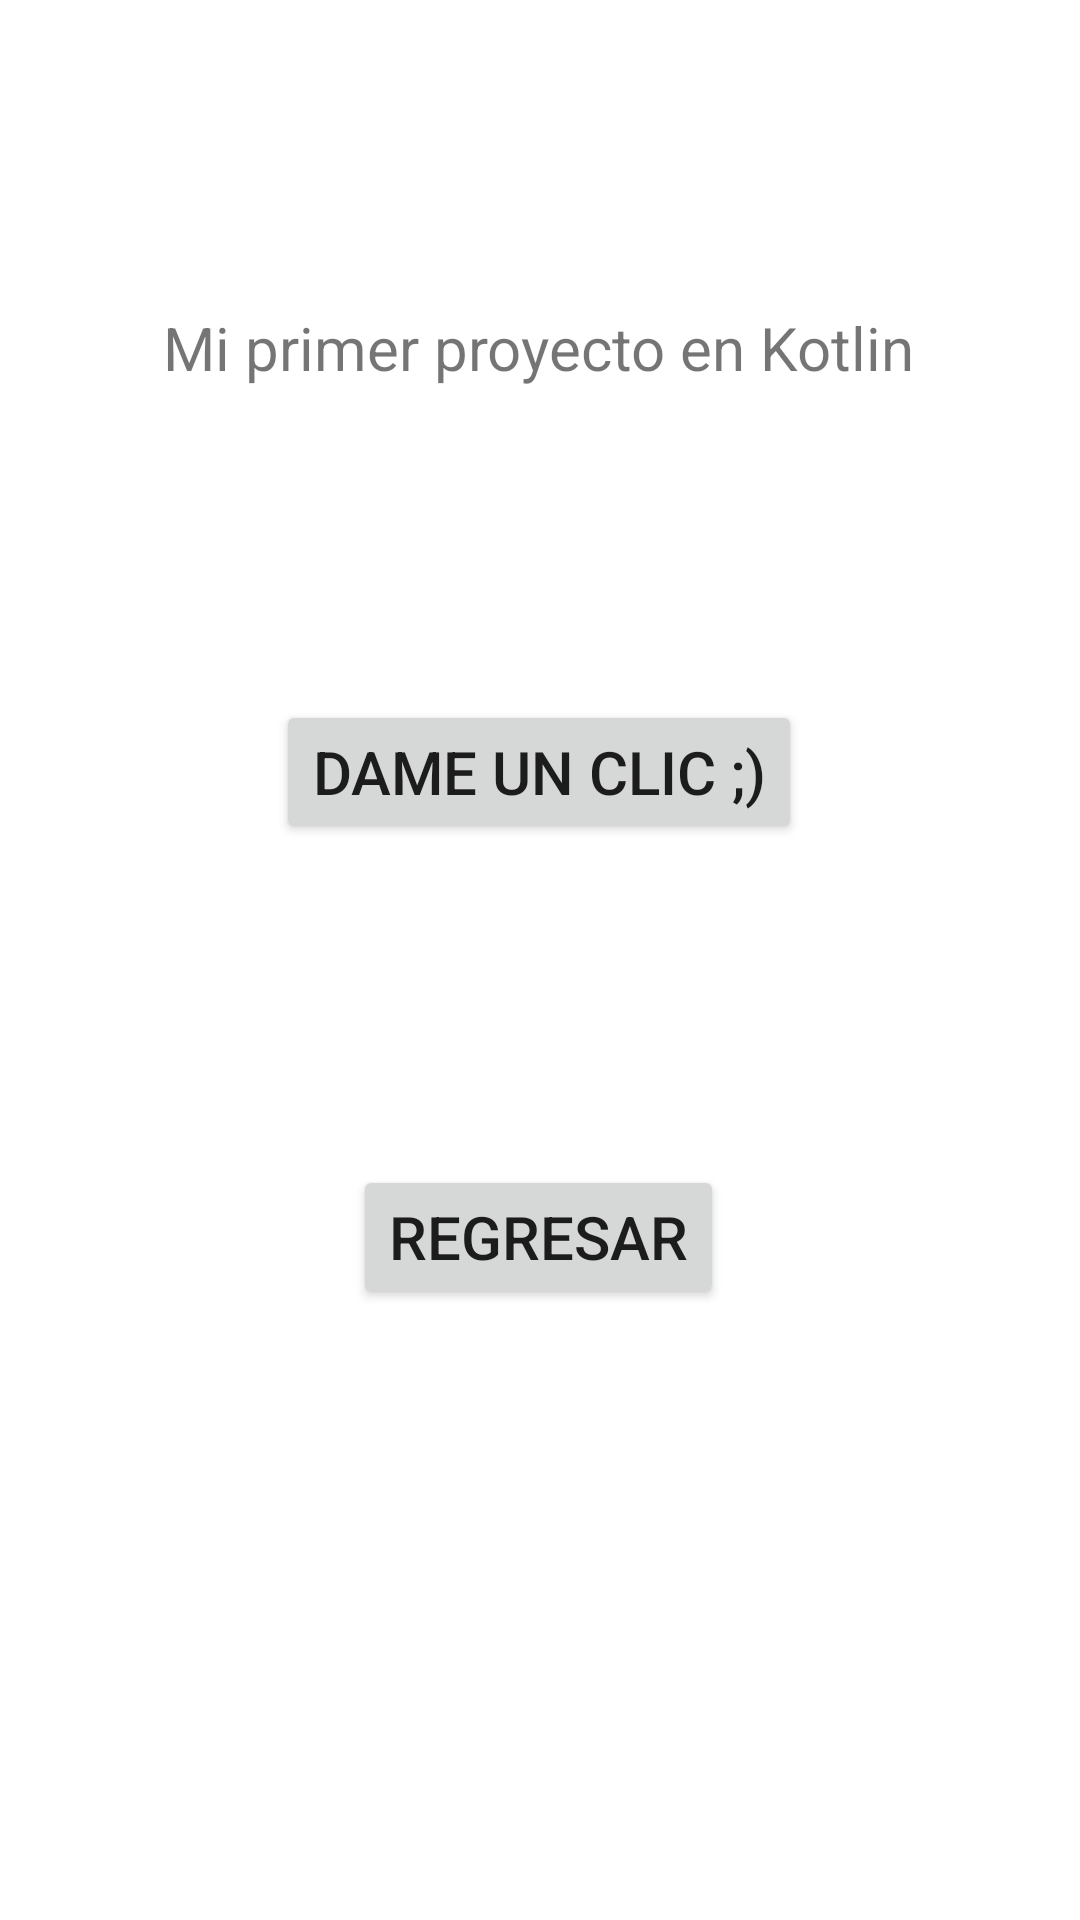

Here is an Android app screen rendered from its layout file. Give the layout XML and the strings, colors and styles it references.
<!-- AndroidManifest.xml: application theme Theme.Semana_17 -->
<!-- res/layout/activity_condicionales.xml -->
<?xml version="1.0" encoding="utf-8"?>
<androidx.constraintlayout.widget.ConstraintLayout xmlns:android="http://schemas.android.com/apk/res/android"
    xmlns:app="http://schemas.android.com/apk/res-auto"
    xmlns:tools="http://schemas.android.com/tools"
    android:layout_width="match_parent"
    android:layout_height="match_parent"
    tools:context=".condicionales">

    <TextView
        android:id="@+id/mensaje"
        android:layout_width="wrap_content"
        android:layout_height="wrap_content"
        android:text="Mi primer proyecto en Kotlin"
        android:textSize="20sp"
        app:layout_constraintBottom_toBottomOf="parent"
        app:layout_constraintEnd_toEndOf="parent"
        app:layout_constraintHorizontal_bias="0.498"
        app:layout_constraintStart_toStartOf="parent"
        app:layout_constraintTop_toTopOf="parent"
        app:layout_constraintVertical_bias="0.167" />

    <Button
        android:id="@+id/botoncito"
        android:layout_width="wrap_content"
        android:layout_height="wrap_content"
        android:text="Dame un clic ;)"
        android:textSize="20sp"
        app:layout_constraintBottom_toBottomOf="parent"
        app:layout_constraintEnd_toEndOf="parent"
        app:layout_constraintHorizontal_bias="0.498"
        app:layout_constraintStart_toStartOf="parent"
        app:layout_constraintTop_toBottomOf="@+id/mensaje"
        app:layout_constraintVertical_bias="0.225" />

    <Button
        android:id="@+id/btnRegresar4"
        android:layout_width="wrap_content"
        android:layout_height="wrap_content"
        android:text="regresar"
        android:textSize="20sp"
        app:layout_constraintBottom_toBottomOf="parent"
        app:layout_constraintEnd_toEndOf="parent"
        app:layout_constraintHorizontal_bias="0.498"
        app:layout_constraintStart_toStartOf="parent"
        app:layout_constraintTop_toBottomOf="@+id/botoncito"
        app:layout_constraintVertical_bias="0.344" />
</androidx.constraintlayout.widget.ConstraintLayout>
<!-- resources referenced by this layout -->
<resources>
  <style name="Theme.Semana_17" parent="Theme.MaterialComponents.DayNight.DarkActionBar">
          
          <item name="colorPrimary">@color/purple_500</item>
          <item name="colorPrimaryVariant">@color/purple_700</item>
          <item name="colorOnPrimary">@color/white</item>
          
          <item name="colorSecondary">@color/teal_200</item>
          <item name="colorSecondaryVariant">@color/teal_700</item>
          <item name="colorOnSecondary">@color/black</item>
          
          <item name="android:statusBarColor" tools:targetApi="l">?attr/colorPrimaryVariant</item>
          
      </style>
  <!-- not gathered from this repository: default colours our renderer supplied (Android Studio template values) -->
  <color name="purple_500">#FF6200EE</color>
  <color name="purple_700">#FF3700B3</color>
  <color name="teal_200">#FF03DAC5</color>
  <color name="teal_700">#FF018786</color>
  <color name="black">#FF000000</color>
  <color name="white">#FFFFFFFF</color>
</resources>
